Labelled photos from "datasets", an image-classification folder in Bangsenjata/AI-Detect-FruitVegetable. The possible labels are: Brokoli, Terong, Wortel, anggur, apel, brokoli, jeruk, manggis, pisang, terong, wortel.

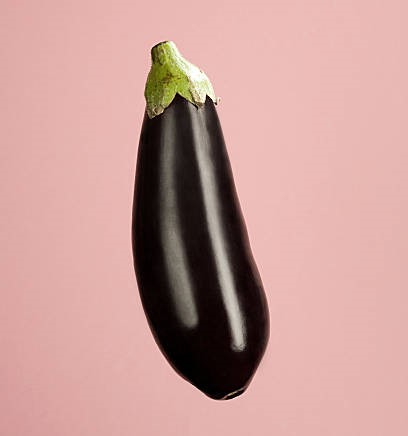
Label: Terong

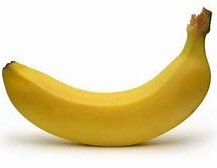
Label: pisang

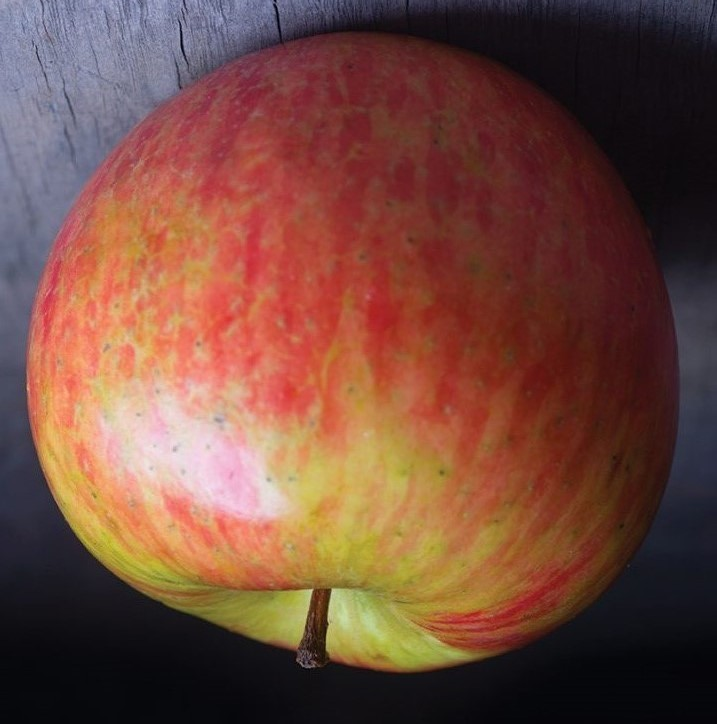
Label: apel

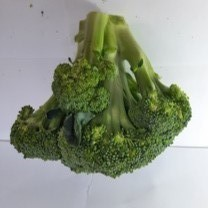
Label: Brokoli

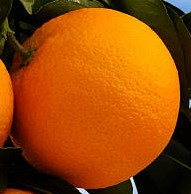
Label: jeruk

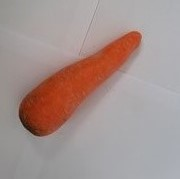
Label: Wortel
